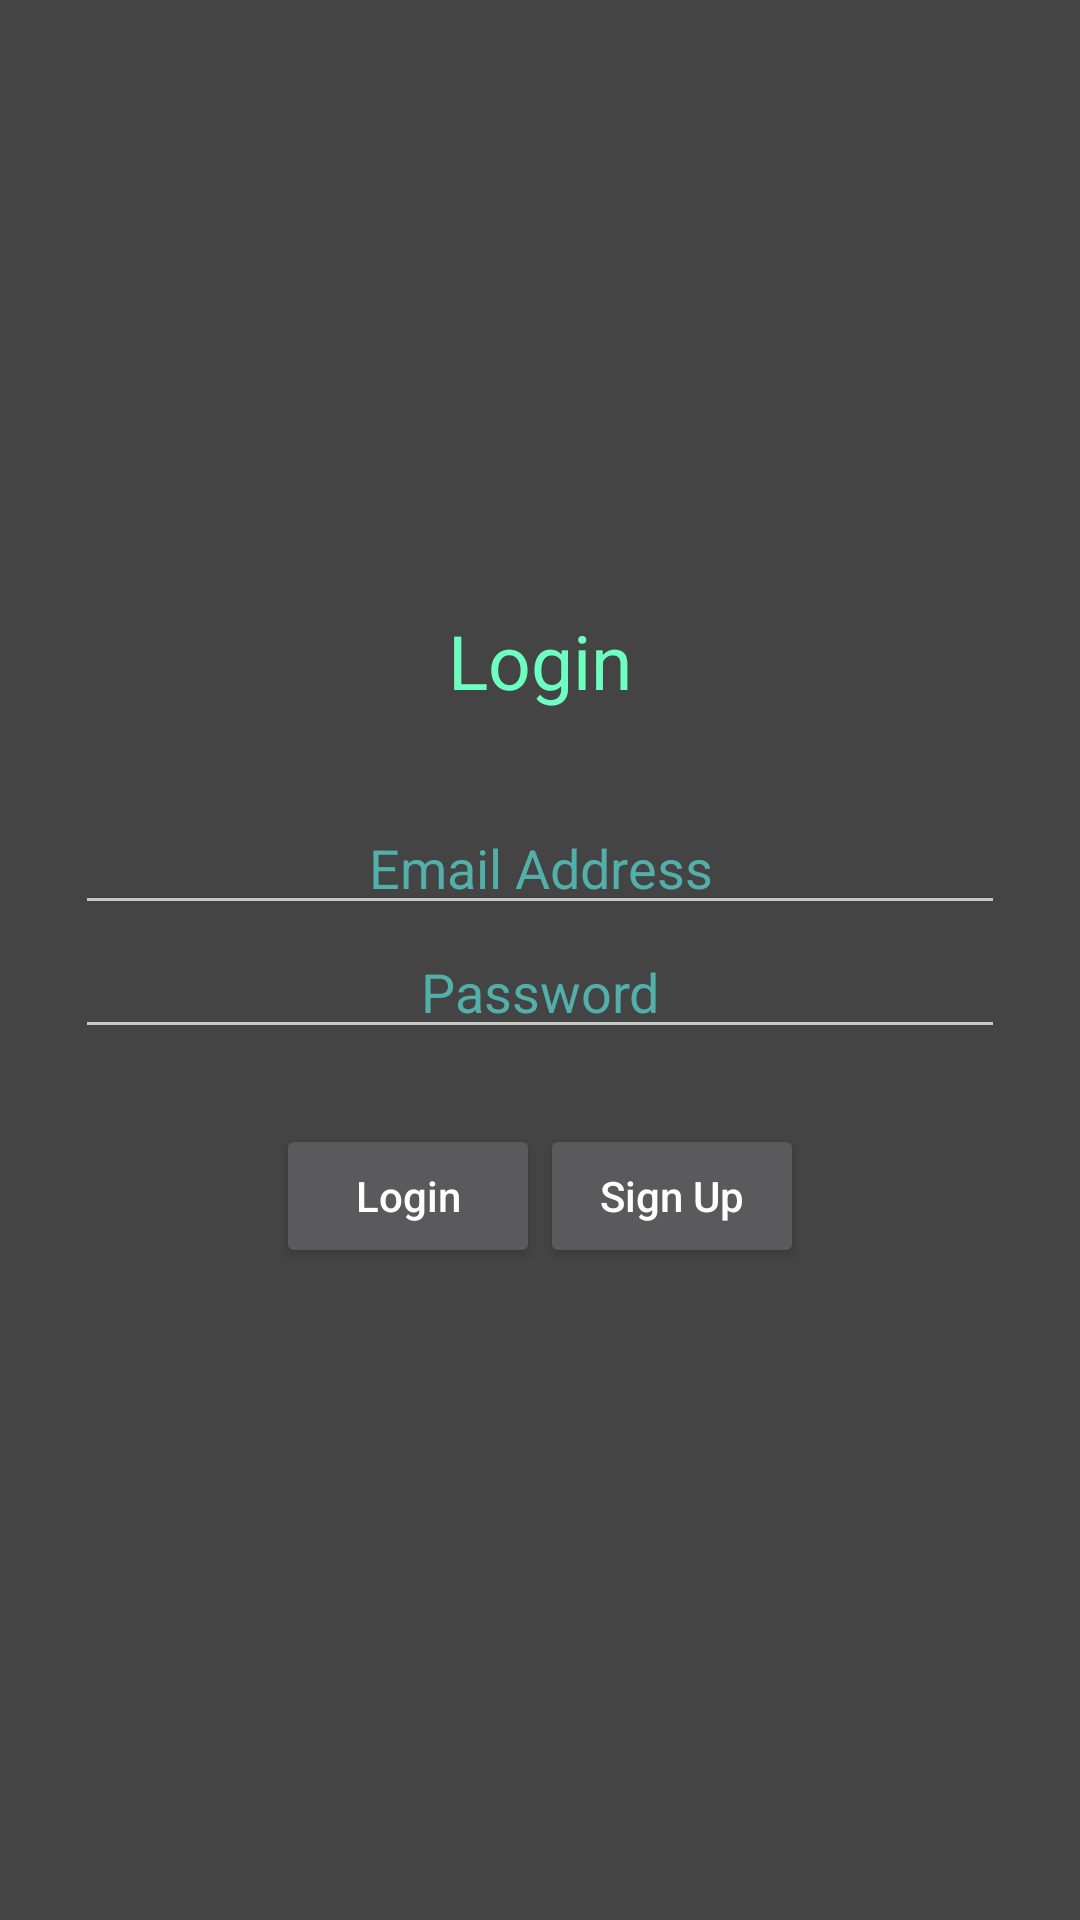

Reconstruct the res/layout file that produces this screen, plus the resources it refers to.
<!-- AndroidManifest.xml: application theme Theme.AppCompat.NoActionBar -->
<!-- res/layout/mainactivity.xml -->
<?xml version="1.0" encoding="utf-8"?>
<androidx.constraintlayout.widget.ConstraintLayout xmlns:android="http://schemas.android.com/apk/res/android"
    xmlns:tools="http://schemas.android.com/tools"
    android:layout_width="match_parent"
    android:layout_height="match_parent"
    tools:context="com.example.creativecomms.account.MainActivity">

    <LinearLayout
        android:id="@+id/ll_main_layout"
        android:layout_width="match_parent"
        android:layout_height="match_parent"
        android:gravity="center"
        android:background="#444444"
        android:padding="25dp"
        android:orientation="vertical">
    <TextView
        android:layout_width="wrap_content"
        android:layout_height="wrap_content"
        android:textSize="25dp"
        android:textColor="#6dffbf"
        android:padding="30dp"
        android:text="Login"/>

    <EditText
        android:id="@+id/et_user_name"
        android:hint="Email Address"
        android:textColor="#6bfff7"
        android:textColorHint="#52afaa"
        android:textAlignment="center"
        android:layout_width="match_parent"
        android:layout_height="wrap_content"
        android:inputType="textEmailAddress"/>

    <EditText
        android:id="@+id/et_password"
        android:hint="Password"
        android:textColor="#6bfff7"
        android:textColorHint="#52afaa"
        android:textAlignment="center"
        android:inputType="textPassword"
        android:layout_width="match_parent"
        android:layout_height="wrap_content" />

        <LinearLayout
            android:layout_width="match_parent"
            android:layout_height="wrap_content"
            android:gravity="center"
            android:orientation="horizontal"
            android:padding="25dp">

            <Button
                android:id="@+id/btn_login"
                android:layout_width="wrap_content"
                android:layout_height="wrap_content"
                android:text="Login"
                android:textAllCaps="false" />

            <Button
                android:id="@+id/btn_signUp"
                android:layout_width="wrap_content"
                android:layout_height="wrap_content"
                android:text="Sign Up"
                android:textAllCaps="false" />

        </LinearLayout>

        <TextView
            android:id="@+id/text_wrongInfo"
            android:textAlignment="center"
            android:layout_width="match_parent"
            android:layout_height="wrap_content"
            android:text=" "/>

    </LinearLayout>
</androidx.constraintlayout.widget.ConstraintLayout>
<!-- resources referenced by this layout -->
<resources>

</resources>
